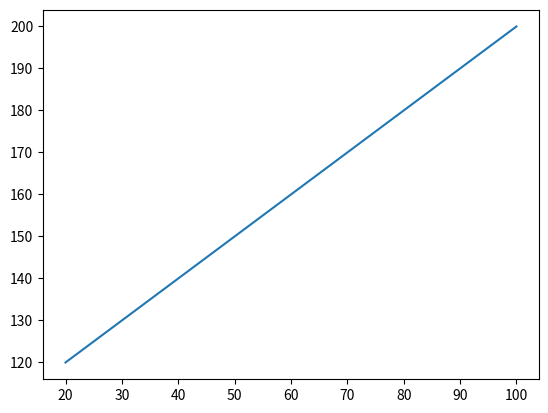

Here is the Python script that generated this plot:
import numpy as np

import matplotlib.pyplot as plt

# 1.Create a 2-D array and grab 3 numbers in the second column.

arry2 = np.array([[2, 5, 9, 12], [8, 1, 16, 18], [20, 23, 26, 28], [30, 31, 36, 39]])

print(arry2)
print(arry2[:3, 1])

print('---------------------------------------------------------------')
# 2.Create a list called company_data, using a funtion the company needs
# to know the total average,the variance,and how spread out the data is.

company_data = [25, 65, 45, 15, 88, 60, 36]

def comp(arg):
    # arry1 = np.array(arg)

    average = f'The Average is {np.mean(arg)}'
    variance = f'The Variance is {np.var(arg)}'
    stdev = f'The stdev {np.std(arg)}'

    return average, variance, stdev

data = comp(company_data)

print(data[0])
print(data[1])
print(data[2])


print('---------------------------------------------------------------')

# 3.Create 2 arrays showing the x axis from 20 to 100 and the y axis from 120
# to 200 (use matplotlib to visualize the array for x and y).

x_axis = np.array([20, 60, 80, 100])
y_axis = np.array([120, 160, 180, 200])

plt.plot(x_axis, y_axis)
plt.show()

# 4.Create a 2-d array and multiple both columns then reshape the new array.

array3 = np.array([[1, 2, 3, 4], [5, 6, 8, 10]])
arry4 = np.array([[5, 3, 6, 7], [1, 2, 5, 6]])

arry5 = array3 * arry4

print(arry5)

print(arry5.reshape(4, 2))
# 5.Create any  sorting algorithm and show us the animation using matplotlib.
